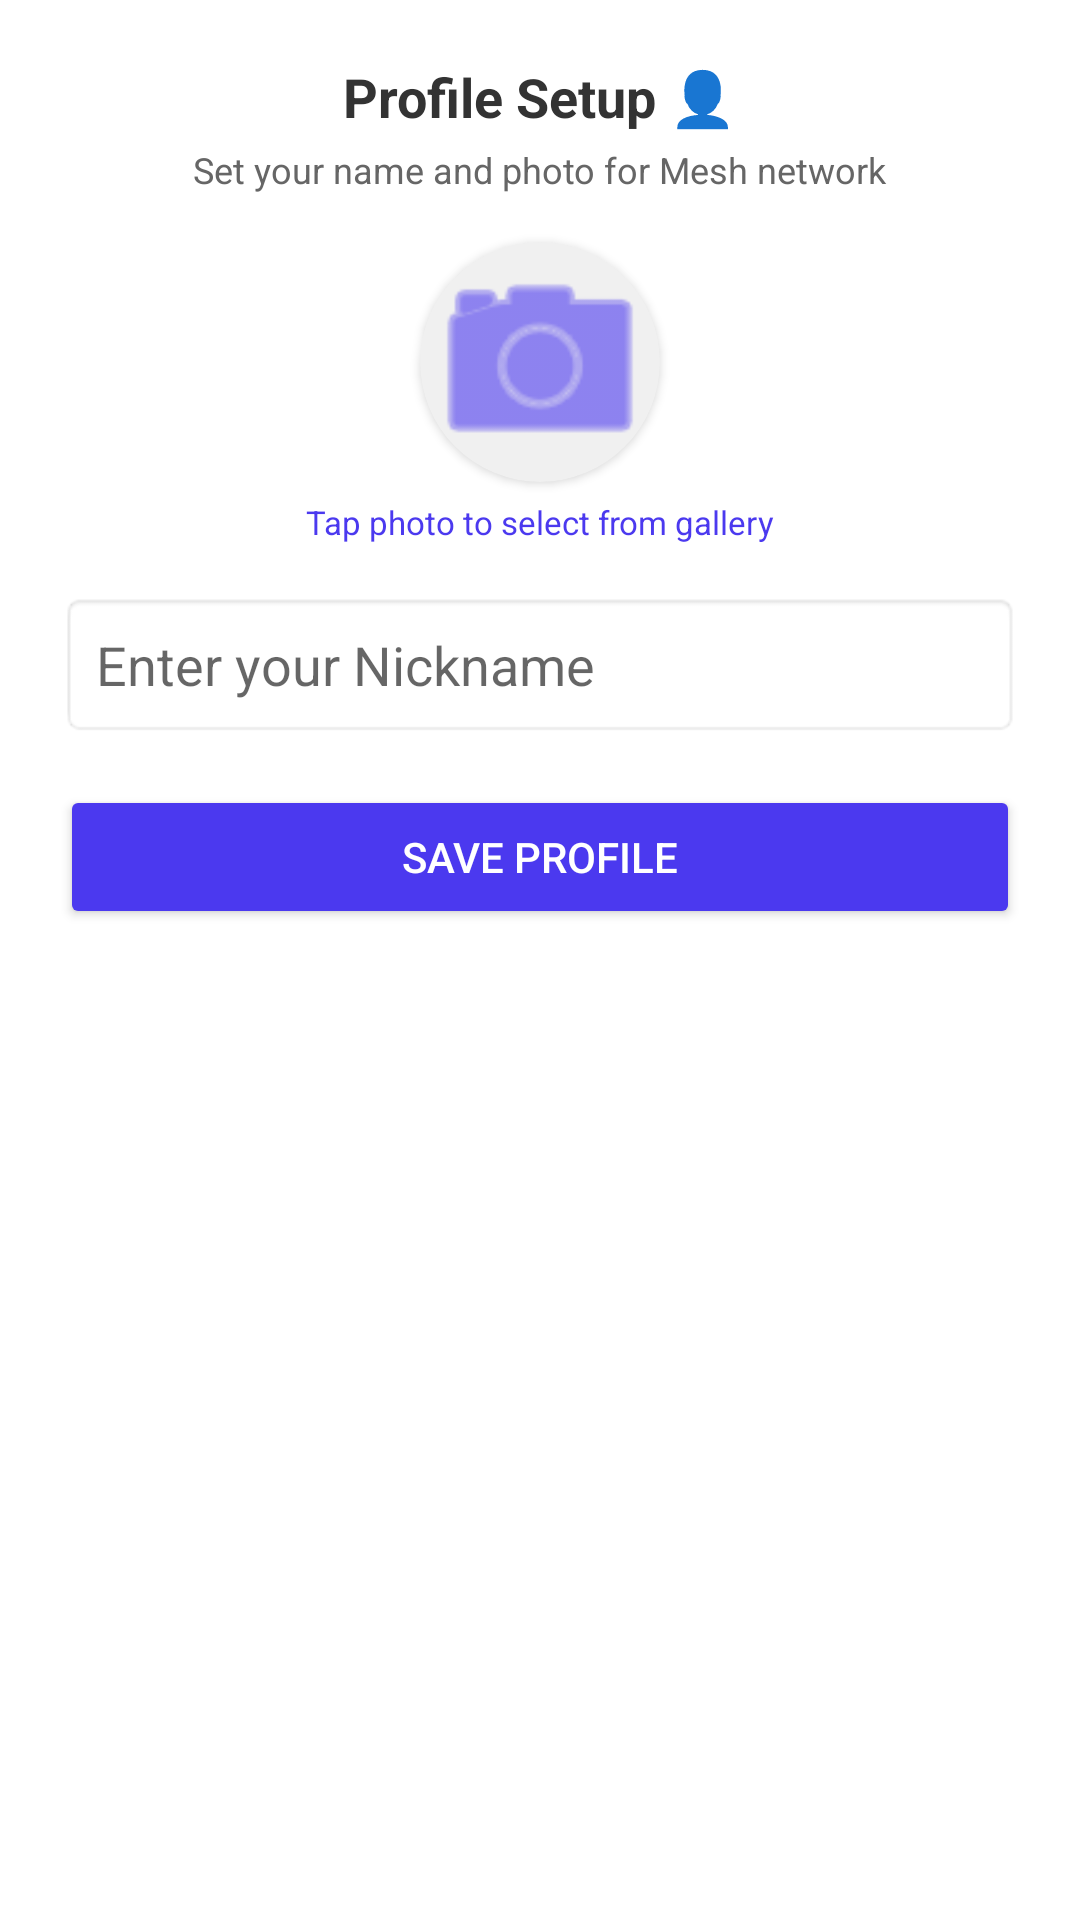

Android layout source for this screen:
<!-- AndroidManifest.xml: application theme Theme.MaterialComponents.Light.NoActionBar -->
<!-- res/layout/dialog_profile_setup.xml -->
<?xml version="1.0" encoding="utf-8"?>
<LinearLayout xmlns:android="http://schemas.android.com/apk/res/android"
    xmlns:app="http://schemas.android.com/apk/res-auto"
    android:layout_width="match_parent"
    android:layout_height="wrap_content"
    android:orientation="vertical"
    android:padding="20dp"
    android:gravity="center_horizontal"
    android:background="@android:color/white">

    <TextView
        android:layout_width="wrap_content"
        android:layout_height="wrap_content"
        android:text="Profile Setup 👤"
        android:textColor="#333333"
        android:textSize="18sp"
        android:textStyle="bold" />

    <TextView
        android:layout_width="wrap_content"
        android:layout_height="wrap_content"
        android:text="Set your name and photo for Mesh network"
        android:textColor="#666666"
        android:textSize="12sp"
        android:layout_marginTop="4dp"
        android:layout_marginBottom="16dp" />

    
    <androidx.cardview.widget.CardView
        android:id="@+id/cardDpClick"
        android:layout_width="80dp"
        android:layout_height="80dp"
        app:cardCornerRadius="40dp"
        app:cardElevation="2dp"
        app:cardBackgroundColor="#F0F0F0"
        android:foreground="?android:attr/selectableItemBackground"
        android:clickable="true"
        android:focusable="true">

        <ImageView
            android:id="@+id/imgDialogDp"
            android:layout_width="match_parent"
            android:layout_height="match_parent"
            android:scaleType="centerCrop"
            android:src="@android:drawable/ic_menu_camera"
            app:tint="#4B39EF" />
    </androidx.cardview.widget.CardView>

    <TextView
        android:layout_width="wrap_content"
        android:layout_height="wrap_content"
        android:text="Tap photo to select from gallery"
        android:textColor="#4B39EF"
        android:textSize="11sp"
        android:layout_marginTop="6dp" />

    <EditText
        android:id="@+id/etDialogNickname"
        android:layout_width="match_parent"
        android:layout_height="wrap_content"
        android:hint="Enter your Nickname"
        android:inputType="textPersonName"
        android:layout_marginTop="16dp"
        android:padding="12dp"
        android:background="@android:drawable/editbox_background" />

    <Button
        android:id="@+id/btnSaveProfile"
        android:layout_width="match_parent"
        android:layout_height="wrap_content"
        android:text="Save Profile"
        android:textColor="@android:color/white"
        android:backgroundTint="#4B39EF"
        android:layout_marginTop="16dp"
        app:cornerRadius="8dp" />

</LinearLayout>
<!-- resources referenced by this layout -->
<resources>

</resources>
